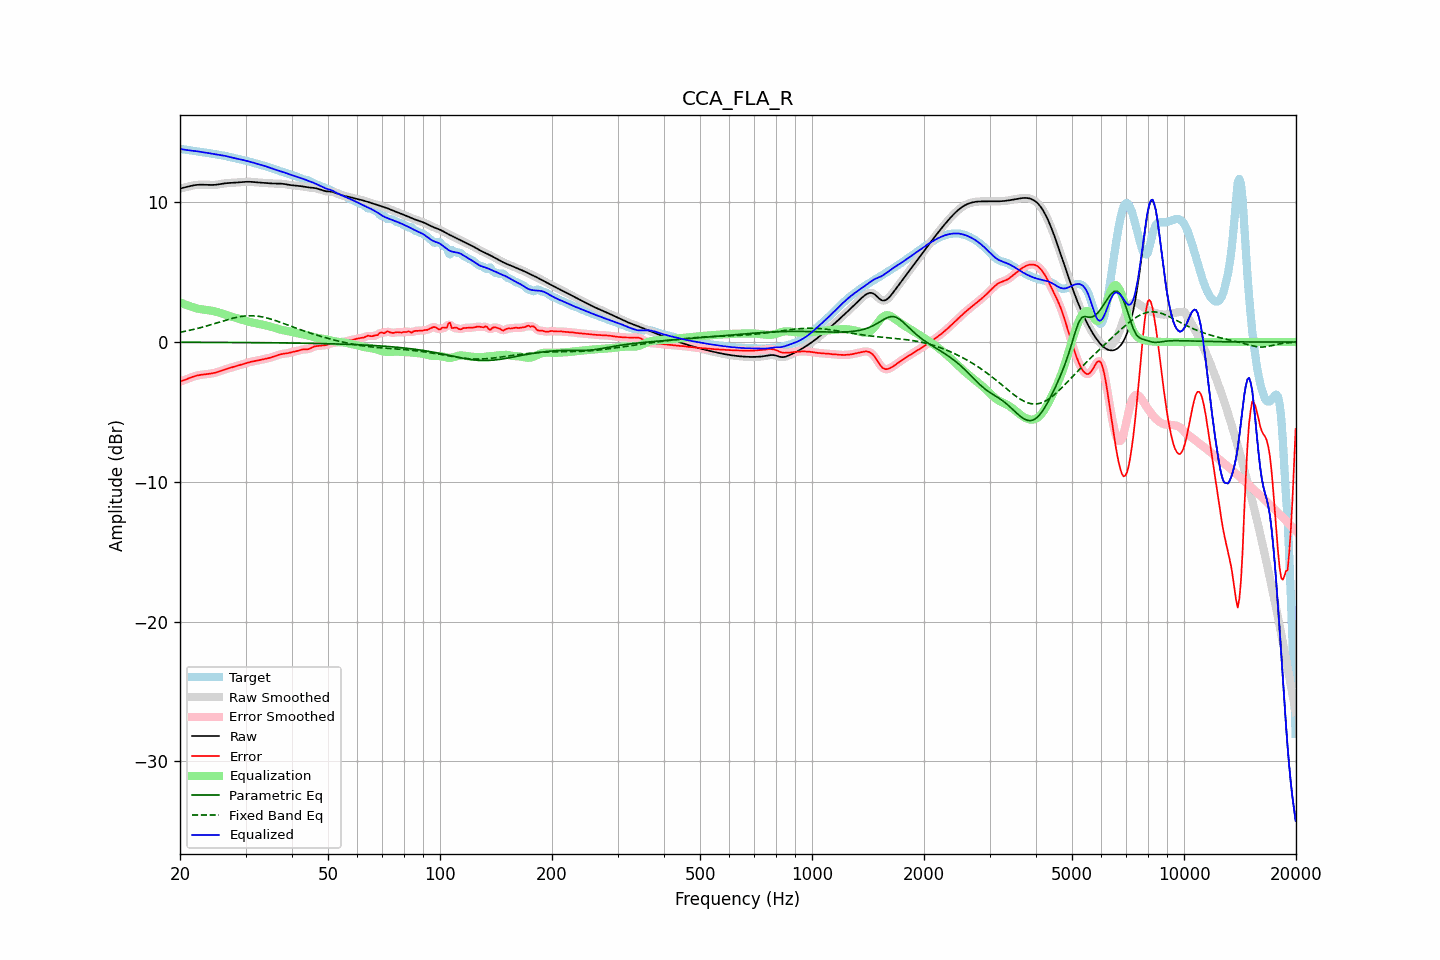

Values plotted in this chart, from the file beside it:
frequency, raw, error, smoothed, error_smoothed, equalization, parametric_eq, fixed_band_eq, equalized_raw, equalized_smoothed, target
20.00, 10.98, -2.83, 10.98, -2.83, 2.85, -0.02, 0.70, 13.83, 13.83, 13.81
20.20, 11.01, -2.79, 11.01, -2.79, 2.80, -0.02, 0.72, 13.80, 13.80, 13.80
20.40, 11.03, -2.75, 11.03, -2.75, 2.74, -0.02, 0.74, 13.78, 13.78, 13.79
20.61, 11.06, -2.71, 11.06, -2.71, 2.70, -0.02, 0.77, 13.76, 13.76, 13.77
20.81, 11.09, -2.66, 11.09, -2.66, 2.65, -0.02, 0.79, 13.74, 13.74, 13.76
21.02, 11.12, -2.61, 11.12, -2.61, 2.61, -0.02, 0.82, 13.73, 13.73, 13.74
21.23, 11.15, -2.57, 11.15, -2.57, 2.57, -0.02, 0.84, 13.72, 13.72, 13.72
21.44, 11.18, -2.52, 11.18, -2.52, 2.53, -0.02, 0.87, 13.70, 13.70, 13.70
21.66, 11.20, -2.48, 11.20, -2.48, 2.49, -0.02, 0.89, 13.69, 13.69, 13.68
21.87, 11.22, -2.45, 11.22, -2.45, 2.45, -0.02, 0.92, 13.67, 13.67, 13.67
22.09, 11.24, -2.41, 11.24, -2.41, 2.42, -0.02, 0.95, 13.65, 13.65, 13.65
22.31, 11.25, -2.39, 11.25, -2.39, 2.39, -0.02, 0.98, 13.64, 13.64, 13.64
22.54, 11.26, -2.36, 11.26, -2.36, 2.37, -0.02, 1.01, 13.62, 13.62, 13.62
22.76, 11.26, -2.35, 11.26, -2.35, 2.35, -0.02, 1.04, 13.61, 13.60, 13.60
22.99, 11.26, -2.33, 11.26, -2.33, 2.33, -0.02, 1.07, 13.59, 13.59, 13.59
23.22, 11.26, -2.31, 11.26, -2.31, 2.31, -0.02, 1.10, 13.57, 13.57, 13.57
23.45, 11.25, -2.30, 11.25, -2.30, 2.30, -0.02, 1.13, 13.55, 13.55, 13.55
23.69, 11.25, -2.29, 11.25, -2.29, 2.29, -0.02, 1.17, 13.53, 13.53, 13.53
23.92, 11.24, -2.27, 11.24, -2.27, 2.27, -0.02, 1.20, 13.51, 13.51, 13.51
24.16, 11.24, -2.26, 11.24, -2.26, 2.25, -0.02, 1.23, 13.49, 13.49, 13.49
24.40, 11.24, -2.24, 11.24, -2.24, 2.23, -0.02, 1.27, 13.47, 13.47, 13.47
24.65, 11.24, -2.21, 11.24, -2.21, 2.21, -0.02, 1.30, 13.45, 13.45, 13.46
24.89, 11.25, -2.19, 11.25, -2.19, 2.18, -0.03, 1.34, 13.43, 13.43, 13.44
25.14, 11.26, -2.16, 11.26, -2.16, 2.15, -0.03, 1.38, 13.41, 13.41, 13.42
25.39, 11.28, -2.12, 11.28, -2.12, 2.12, -0.03, 1.41, 13.40, 13.40, 13.40
25.65, 11.30, -2.08, 11.30, -2.08, 2.08, -0.03, 1.45, 13.38, 13.38, 13.38
25.91, 11.32, -2.04, 11.32, -2.04, 2.04, -0.03, 1.48, 13.36, 13.36, 13.36
26.16, 11.34, -2.00, 11.34, -2.00, 2.00, -0.03, 1.52, 13.34, 13.34, 13.34
26.43, 11.36, -1.96, 11.36, -1.96, 1.96, -0.03, 1.55, 13.32, 13.32, 13.32
26.69, 11.37, -1.92, 11.37, -1.92, 1.93, -0.03, 1.59, 13.29, 13.29, 13.29
26.96, 11.38, -1.89, 11.38, -1.89, 1.89, -0.03, 1.62, 13.27, 13.27, 13.26
27.23, 11.38, -1.85, 11.38, -1.85, 1.85, -0.03, 1.65, 13.24, 13.24, 13.24
27.50, 11.39, -1.82, 11.39, -1.82, 1.82, -0.03, 1.68, 13.21, 13.21, 13.21
27.77, 11.39, -1.79, 11.39, -1.79, 1.79, -0.03, 1.71, 13.18, 13.18, 13.18
28.05, 11.40, -1.75, 11.40, -1.75, 1.75, -0.03, 1.74, 13.15, 13.15, 13.15
28.33, 11.41, -1.72, 11.41, -1.72, 1.72, -0.03, 1.76, 13.13, 13.13, 13.13
28.62, 11.42, -1.69, 11.42, -1.69, 1.68, -0.03, 1.79, 13.10, 13.10, 13.11
28.90, 11.43, -1.65, 11.43, -1.65, 1.65, -0.03, 1.81, 13.08, 13.08, 13.08
29.19, 11.44, -1.62, 11.44, -1.62, 1.61, -0.04, 1.83, 13.05, 13.05, 13.06
29.48, 11.45, -1.58, 11.45, -1.58, 1.58, -0.04, 1.85, 13.03, 13.03, 13.03
29.78, 11.46, -1.54, 11.46, -1.54, 1.54, -0.04, 1.86, 13.00, 13.00, 13.00
30.08, 11.46, -1.51, 11.46, -1.51, 1.51, -0.04, 1.87, 12.97, 12.97, 12.97
30.38, 11.47, -1.48, 11.47, -1.48, 1.48, -0.04, 1.88, 12.95, 12.95, 12.94
30.68, 11.47, -1.44, 11.47, -1.44, 1.45, -0.04, 1.88, 12.92, 12.92, 12.91
30.99, 11.46, -1.42, 11.46, -1.42, 1.42, -0.04, 1.88, 12.88, 12.88, 12.88
31.30, 11.46, -1.39, 11.46, -1.39, 1.39, -0.04, 1.88, 12.85, 12.85, 12.85
31.61, 11.44, -1.37, 11.44, -1.37, 1.37, -0.04, 1.88, 12.81, 12.81, 12.81
31.93, 11.43, -1.35, 11.43, -1.35, 1.35, -0.04, 1.87, 12.78, 12.78, 12.78
32.24, 11.42, -1.33, 11.42, -1.33, 1.32, -0.04, 1.86, 12.74, 12.74, 12.75
32.57, 11.41, -1.30, 11.41, -1.30, 1.30, -0.04, 1.84, 12.71, 12.71, 12.72
32.89, 11.40, -1.28, 11.40, -1.28, 1.28, -0.05, 1.82, 12.68, 12.68, 12.68
33.22, 11.40, -1.25, 11.40, -1.25, 1.26, -0.05, 1.80, 12.65, 12.65, 12.65
33.55, 11.39, -1.23, 11.39, -1.23, 1.23, -0.05, 1.78, 12.62, 12.62, 12.62
33.89, 11.38, -1.20, 11.38, -1.20, 1.21, -0.05, 1.75, 12.59, 12.59, 12.59
34.23, 11.37, -1.18, 11.37, -1.18, 1.18, -0.05, 1.73, 12.55, 12.55, 12.55
34.57, 11.36, -1.15, 11.36, -1.15, 1.15, -0.05, 1.69, 12.51, 12.51, 12.51
34.92, 11.35, -1.12, 11.35, -1.12, 1.12, -0.05, 1.66, 12.47, 12.47, 12.47
35.27, 11.35, -1.09, 11.35, -1.09, 1.08, -0.05, 1.63, 12.43, 12.43, 12.43
35.62, 11.34, -1.05, 11.34, -1.05, 1.05, -0.05, 1.59, 12.39, 12.39, 12.39
35.97, 11.34, -1.01, 11.34, -1.01, 1.01, -0.06, 1.55, 12.35, 12.35, 12.35
... 635 more rows
